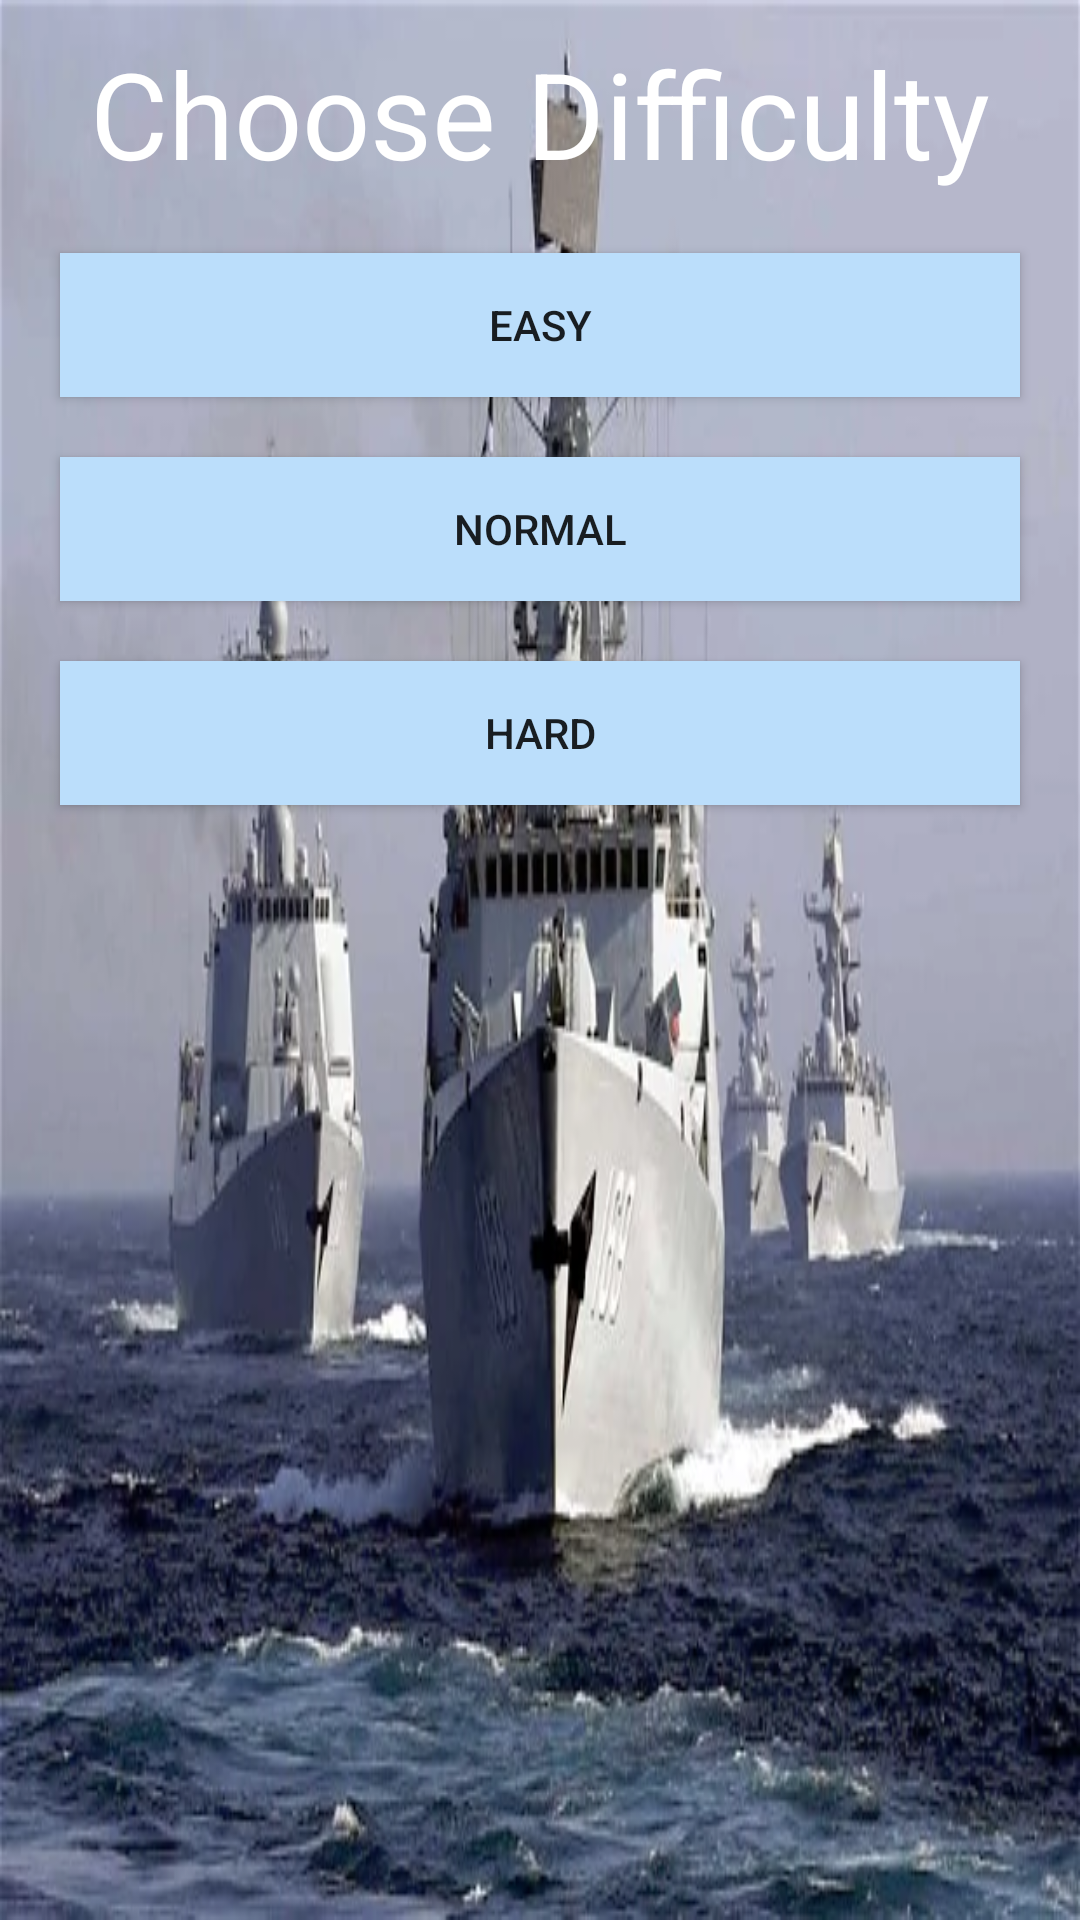

The Android layout XML behind this screen, and the referenced resources:
<!-- AndroidManifest.xml: application theme AppTheme -->
<!-- res/layout/activity_menu.xml -->
<?xml version="1.0" encoding="utf-8"?>
<RelativeLayout xmlns:android="http://schemas.android.com/apk/res/android"
    xmlns:tools="http://schemas.android.com/tools"
    android:layout_width="match_parent"
    android:layout_height="match_parent"
    android:background="@drawable/bgimage"
    android:paddingBottom="@dimen/activity_vertical_margin"
    android:paddingLeft="@dimen/activity_horizontal_margin"
    android:paddingRight="@dimen/activity_horizontal_margin"
    android:paddingTop="@dimen/activity_vertical_margin"
    tools:context="Menu">

    <LinearLayout
        android:id="@+id/boards"
        android:layout_width="wrap_content"
        android:layout_height="wrap_content"
        android:layout_centerHorizontal="true"
        android:layout_centerVertical="false"
        android:gravity="center"
        android:orientation="vertical">

        <TextView
            android:layout_width="wrap_content"
            android:layout_height="wrap_content"
            android:layout_margin="10dp"
            android:text=" Choose Difficulty "
            android:textColor="#FFFFFF"
            android:textSize="40sp" />

        <Button
            android:id="@+id/easy"
            android:layout_width="match_parent"
            android:layout_height="wrap_content"
            android:layout_margin="10dp"
            android:background="#BBDEFB"
            android:text="@string/button_easy" />

        <Button
            android:id="@+id/normal"
            android:layout_width="match_parent"
            android:layout_height="wrap_content"
            android:layout_margin="10dp"
            android:background="#BBDEFB"
            android:text="@string/button_normal" />

        <Button
            android:id="@+id/hard"
            android:layout_width="match_parent"
            android:layout_height="wrap_content"
            android:layout_margin="10dp"
            android:background="#BBDEFB"
            android:text="@string/button_hard" />
    </LinearLayout>
</RelativeLayout>
<!-- resources referenced by this layout -->
<resources>
  <dimen name="activity_horizontal_margin">1dp</dimen>
  <dimen name="activity_vertical_margin">1dp</dimen>
  <!-- drawable bgimage: jpg bitmap (drawable, 49300 bytes) -->
  <string name="button_easy">Easy</string>
  <string name="button_hard">Hard</string>
  <string name="button_normal">Normal</string>
  <style name="AppTheme" parent="Theme.AppCompat.Light.DarkActionBar">
          
          <item name="colorPrimary">@color/colorPrimary</item>
          <item name="colorPrimaryDark">@color/colorPrimaryDark</item>
          <item name="colorAccent">@color/colorAccent</item>
      </style>
  <color name="colorPrimary">#3F51B5</color>
  <color name="colorPrimaryDark">#303F9F</color>
  <color name="colorAccent">#FF4081</color>
</resources>
